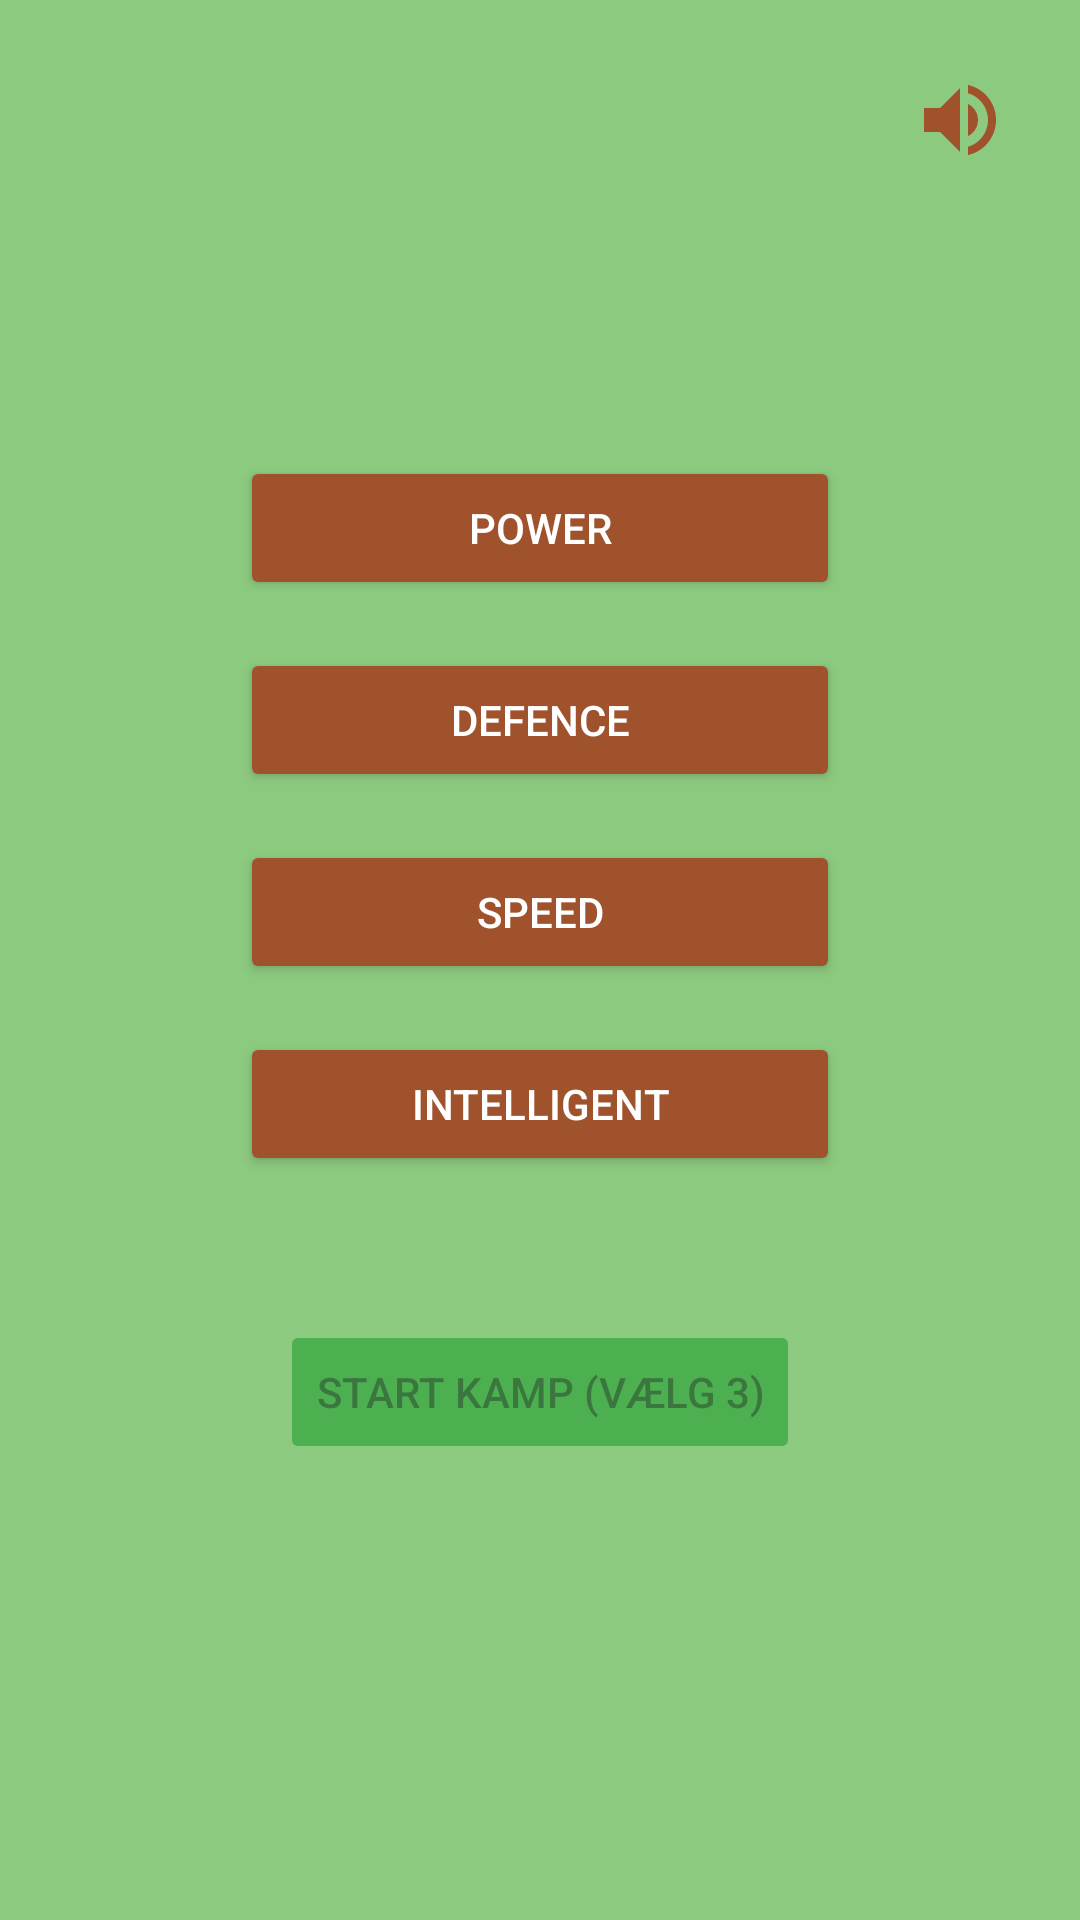

This screen was rendered from an Android layout file. Write that file and the resources it references.
<!-- AndroidManifest.xml: application theme Theme.Bambussi -->
<!-- res/layout/activity_champ_select.xml -->
<?xml version="1.0" encoding="utf-8"?>
<androidx.constraintlayout.widget.ConstraintLayout xmlns:android="http://schemas.android.com/apk/res/android"
    xmlns:app="http://schemas.android.com/apk/res-auto"
    xmlns:tools="http://schemas.android.com/tools"
    android:id="@+id/main"
    android:layout_width="match_parent"
    android:layout_height="match_parent"
    android:background="#8CCA7F"
    tools:context=".ChampSelect">

    <ImageButton
        android:id="@+id/btnMute"
        android:layout_width="48dp"
        android:layout_height="48dp"
        android:layout_marginTop="16dp"
        android:layout_marginEnd="16dp"
        android:background="?attr/selectableItemBackgroundBorderless"
        android:contentDescription="Mute toggle"
        android:padding="8dp"
        android:scaleType="fitCenter"
        android:src="@drawable/ic_volume_up"
        app:tint="#A0522D"
        app:layout_constraintEnd_toEndOf="parent"
        app:layout_constraintTop_toTopOf="parent" />

    <Button
        android:id="@+id/Power"
        android:layout_width="200dp"
        android:layout_height="wrap_content"
        android:backgroundTint="#A0522D"
        android:textColor="@android:color/white"
        android:text="Power"
        app:layout_constraintBottom_toTopOf="@+id/Defence"
        app:layout_constraintEnd_toEndOf="parent"
        app:layout_constraintStart_toStartOf="parent"
        app:layout_constraintTop_toTopOf="parent"
        app:layout_constraintVertical_chainStyle="packed" />

    <Button
        android:id="@+id/Defence"
        android:layout_width="200dp"
        android:layout_height="wrap_content"
        android:layout_marginTop="16dp"
        android:backgroundTint="#A0522D"
        android:textColor="@android:color/white"
        android:text="Defence"
        app:layout_constraintBottom_toTopOf="@+id/Speed"
        app:layout_constraintEnd_toEndOf="parent"
        app:layout_constraintStart_toStartOf="parent"
        app:layout_constraintTop_toBottomOf="@+id/Power" />

    <Button
        android:id="@+id/Speed"
        android:layout_width="200dp"
        android:layout_height="wrap_content"
        android:layout_marginTop="16dp"
        android:backgroundTint="#A0522D"
        android:textColor="@android:color/white"
        android:text="Speed"
        app:layout_constraintBottom_toTopOf="@+id/Intelligent"
        app:layout_constraintEnd_toEndOf="parent"
        app:layout_constraintStart_toStartOf="parent"
        app:layout_constraintTop_toBottomOf="@+id/Defence" />

    <Button
        android:id="@+id/Intelligent"
        android:layout_width="200dp"
        android:layout_height="wrap_content"
        android:layout_marginTop="16dp"
        android:backgroundTint="#A0522D"
        android:textColor="@android:color/white"
        android:text="Intelligent"
        app:layout_constraintBottom_toTopOf="@+id/startBattleBtn"
        app:layout_constraintEnd_toEndOf="parent"
        app:layout_constraintStart_toStartOf="parent"
        app:layout_constraintTop_toBottomOf="@+id/Speed" />

    <Button
        android:id="@+id/startBattleBtn"
        android:layout_width="wrap_content"
        android:layout_height="wrap_content"
        android:layout_marginTop="48dp"
        android:backgroundTint="#4CAF50"
        android:enabled="false"
        android:text="Start Kamp (Vælg 3)"
        app:layout_constraintBottom_toBottomOf="parent"
        app:layout_constraintEnd_toEndOf="parent"
        app:layout_constraintStart_toStartOf="parent"
        app:layout_constraintTop_toBottomOf="@+id/Intelligent" />

</androidx.constraintlayout.widget.ConstraintLayout>
<!-- resources referenced by this layout -->
<resources>
  <!-- drawable ic_volume_up (drawable) -->
  <vector xmlns:android="http://schemas.android.com/apk/res/android"
      android:width="24dp"
      android:height="24dp"
      android:viewportWidth="24"
      android:viewportHeight="24">
      <path
          android:fillColor="#2E7D32"
          android:pathData="M3,9v6h4l5,5V4L7,9H3zM16.5,12c0,-1.77 -1.02,-3.29 -2.5,-4.03v8.05c1.48,-0.73 2.5,-2.25 2.5,-4.02zM14,3.23v2.06c2.89,0.86 5,3.54 5,6.71s-2.11,5.85 -5,6.71v2.06c4.01,-0.91 7,-4.49 7,-8.77s-2.99,-7.86 -7,-8.77z"/>
  </vector>
  <style name="Theme.Bambussi" parent="Base.Theme.Bambussi" />
  <style name="Base.Theme.Bambussi" parent="Theme.Material3.DayNight.NoActionBar">
          
          
      </style>
</resources>
